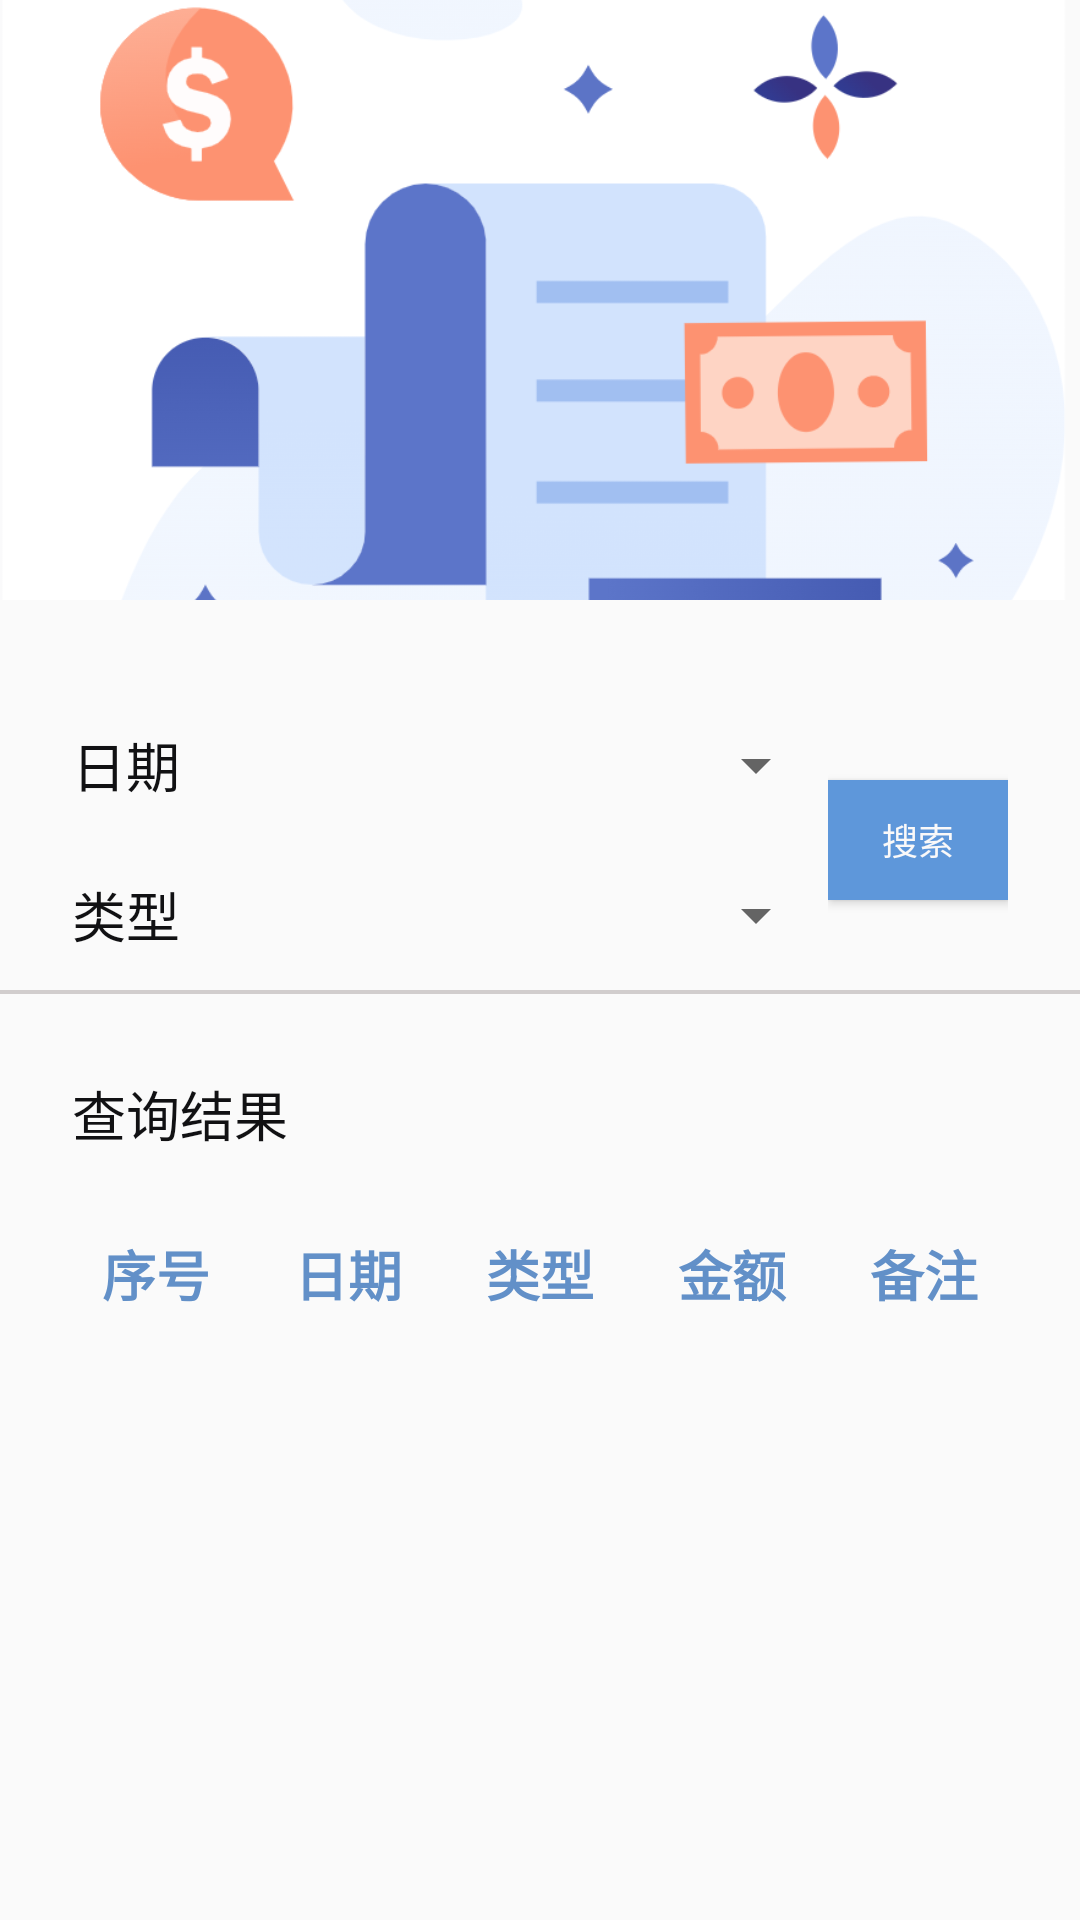

The Android layout XML behind this screen, and the referenced resources:
<!-- AndroidManifest.xml: application theme AppTheme -->
<!-- res/layout/fragment_query_bill.xml -->
<?xml version="1.0" encoding="utf-8"?>
    <androidx.coordinatorlayout.widget.CoordinatorLayout xmlns:android="http://schemas.android.com/apk/res/android"
        xmlns:app="http://schemas.android.com/apk/res-auto"
        xmlns:tools="http://schemas.android.com/tools"
        android:layout_width="match_parent"
        android:layout_height="match_parent"
        tools:context=".ui.QueryBill.QueryBillFragment">

        <com.google.android.material.appbar.AppBarLayout
            android:id="@+id/app_bar"
            android:layout_width="match_parent"
            android:layout_height="200dp">
            
            <com.google.android.material.appbar.CollapsingToolbarLayout
                android:id="@+id/toolbar_layout"
                android:layout_width="match_parent"
                android:layout_height="match_parent"
                android:minHeight="200dp"
                app:collapsedTitleGravity="left"
                app:contentScrim="@color/white"
                app:expandedTitleMarginEnd="10dp"
                app:expandedTitleMarginStart="10dp"
                app:layout_scrollFlags="scroll|exitUntilCollapsed">
                
                <ImageView
                    android:id="@+id/picture"
                    android:src="@mipmap/bill"
                    android:layout_width="match_parent"
                    android:layout_height="match_parent"
                    android:fitsSystemWindows="true"
                    android:scaleType="centerCrop"
                    android:transitionName="test"
                    app:layout_collapseMode="parallax"
                    app:layout_collapseParallaxMultiplier="0.7" />
                
                <androidx.appcompat.widget.Toolbar
                    android:id="@+id/tool_bar"
                    android:layout_width="match_parent"
                    android:layout_height="?attr/actionBarSize"
                    app:layout_collapseMode="pin"
                    app:popupTheme="@style/ThemeOverlay.AppCompat.Light">
                    <TextView
                        android:id="@+id/item_title"
                        android:layout_width="match_parent"
                        android:layout_height="wrap_content"
                        android:textSize="26sp" />
                </androidx.appcompat.widget.Toolbar>
            </com.google.android.material.appbar.CollapsingToolbarLayout>
        </com.google.android.material.appbar.AppBarLayout>

    <androidx.core.widget.NestedScrollView
        android:layout_width="match_parent"
        android:layout_height="540dp"
        android:fillViewport="true"
        app:layout_behavior="@string/appbar_scrolling_view_behavior">
        <LinearLayout
            android:id="@+id/totalbill"
            android:layout_width="match_parent"
            android:layout_height="485dp"
            android:layout_alignParentTop="true"
            android:layout_alignParentBottom="true"

            android:layout_marginBottom="0dp"
            android:orientation="vertical">

            <LinearLayout
                android:layout_width="match_parent"
                android:layout_height="100dp"
                android:layout_marginHorizontal="24dp"
                android:layout_marginTop="30dp"
                android:gravity="center_vertical"
                android:orientation="horizontal">

                <LinearLayout
                    android:layout_width="wrap_content"
                    android:layout_height="100dp"
                    android:orientation="vertical">

                    <TextView
                        android:id="@+id/textView33"
                        android:layout_width="wrap_content"
                        android:layout_height="50dp"
                        android:gravity="center_vertical"
                        android:text="日期  "
                        android:textColor="#111113"
                        android:textSize="18sp" />

                    <TextView
                        android:id="@+id/textView34"
                        android:layout_width="wrap_content"
                        android:layout_height="50dp"
                        android:gravity="center_vertical"
                        android:text="类型  "
                        android:textColor="#FF111113"
                        android:textSize="18sp" />
                </LinearLayout>


                <LinearLayout
                    android:layout_width="match_parent"
                    android:layout_height="100dp"
                    android:layout_weight="1"
                    android:orientation="vertical">

                    <Spinner
                        android:id="@+id/spin_date"
                        android:layout_width="match_parent"
                        android:layout_height="50dp" />

                    <Spinner
                        android:id="@+id/spin_type"
                        android:layout_width="match_parent"
                        android:layout_height="50dp"
                        android:layout_weight="1" />
                </LinearLayout>


                <LinearLayout
                    android:layout_width="wrap_content"
                    android:layout_height="100dp"
                    android:gravity="center_vertical"
                    android:orientation="vertical">

                    <Button
                        android:id="@+id/btn_search"
                        android:layout_width="60dp"
                        android:layout_height="40dp"
                        android:background="#39DC54"
                        android:text="搜索"
                        android:textColor="#FAF9F9"
                        android:textSize="12sp"
                        app:backgroundTint="#5E97DA" />
                </LinearLayout>
            </LinearLayout>

            <ImageView
                android:layout_width="360dp"
                android:layout_height="0.5dp"
                android:layout_gravity="center"
                android:background="#D1CDCD"
                android:paddingHorizontal="24dp" />

            <ImageView
                android:layout_width="360dp"
                android:layout_height="0.5dp"
                android:layout_gravity="center"
                android:background="#D1CDCD"
                android:paddingHorizontal="20dp" />

            <TextView
                android:id="@+id/textView31"
                android:layout_width="match_parent"
                android:layout_height="40dp"
                android:layout_marginHorizontal="24dp"
                android:layout_marginTop="20dp"
                android:gravity="center_vertical"
                android:text="查询结果  "
                android:textColor="#111113"
                android:textSize="18sp" />

            <LinearLayout
                android:layout_width="match_parent"
                android:layout_height="wrap_content"
                android:layout_marginHorizontal="20dp"
                android:layout_marginVertical="20dp"
                android:orientation="horizontal">

                <TextView
                    android:id="@+id/textView29"
                    android:layout_width="wrap_content"
                    android:layout_height="wrap_content"
                    android:layout_weight="1"
                    android:gravity="center_horizontal"
                    android:text="序号"
                    android:textColor="#6290c8"
                    android:textSize="18sp"
                    android:textStyle="bold" />

                <TextView
                    android:id="@+id/textView26"
                    android:layout_width="wrap_content"
                    android:layout_height="wrap_content"
                    android:layout_weight="1"
                    android:gravity="center_horizontal"
                    android:text="日期"
                    android:textColor="#6290c8"
                    android:textSize="18sp"
                    android:textStyle="bold" />

                <TextView
                    android:id="@+id/textView25"
                    android:layout_width="wrap_content"
                    android:layout_height="wrap_content"
                    android:layout_weight="1"
                    android:gravity="center_horizontal"
                    android:text="类型"
                    android:textColor="#6290c8"
                    android:textSize="18sp"
                    android:textStyle="bold" />

                <TextView
                    android:id="@+id/textView27"
                    android:layout_width="wrap_content"
                    android:layout_height="wrap_content"
                    android:layout_weight="1"
                    android:gravity="center_horizontal"
                    android:text="金额"
                    android:textColor="#6290c8"
                    android:textSize="18sp"
                    android:textStyle="bold" />

                <TextView
                    android:id="@+id/textView28"
                    android:layout_width="wrap_content"
                    android:layout_height="wrap_content"
                    android:layout_weight="1"
                    android:gravity="center_horizontal"
                    android:text="备注"
                    android:textColor="#6290c8"
                    android:textSize="18sp"
                    android:textStyle="bold" />
            </LinearLayout>


            <androidx.recyclerview.widget.RecyclerView
                android:id="@+id/recycler_view"
                android:layout_width="match_parent"
                android:layout_height="500dp"
                android:layout_marginHorizontal="20dp"
                android:layout_weight="0"
                app:layout_constraintBottom_toBottomOf="parent"
                app:layout_constraintEnd_toEndOf="parent"
                app:layout_constraintStart_toStartOf="parent"
                app:layout_constraintTop_toTopOf="parent" />

        </LinearLayout>


    </androidx.core.widget.NestedScrollView>


</androidx.coordinatorlayout.widget.CoordinatorLayout>
<!-- resources referenced by this layout -->
<resources>
  <color name="white">#fff</color>
  <!-- mipmap bill: png bitmap (mipmap-mdpi, 62097 bytes) -->
  <style name="AppTheme" parent="Theme.AppCompat.Light.DarkActionBar">
          
          <item name="colorPrimary">@color/colorPrimary</item>
          <item name="colorPrimaryDark">@color/colorPrimaryDark</item>
          <item name="colorAccent">@color/colorAccent</item>
      </style>
  <color name="colorPrimary">#6200EE</color>
  <color name="colorPrimaryDark">#3700B3</color>
  <color name="colorAccent">#03DAC5</color>
</resources>
